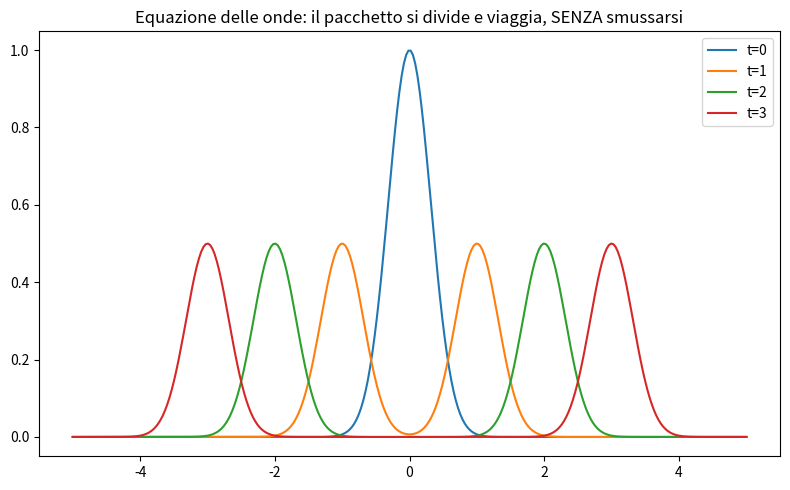

Write the Python code that produced this figure.
import numpy as np
import matplotlib.pyplot as plt

def f(x):
    return np.exp(-x**2 * 5)  # dato iniziale liscio, concentrato vicino a 0

def g(x):
    return np.zeros_like(x)  # velocita' iniziale nulla

def u_dalembert(x, t, f, g, dx=0.001):
    parte_f = (f(x - t) + f(x + t)) / 2
    y_integr = np.arange(x - t, x + t, dx) if t > 0 else np.array([x])
    parte_g = np.trapz(g(y_integr), y_integr) / 2 if t > 0 else 0
    return parte_f + parte_g

x = np.linspace(-5, 5, 300)
fig, ax = plt.subplots(figsize=(8,5))
for t in [0, 1, 2, 3]:
    u_t = np.array([u_dalembert(xi, t, f, g) for xi in x])
    ax.plot(x, u_t, label=f"t={t}")
ax.legend()
ax.set_title("Equazione delle onde: il pacchetto si divide e viaggia, SENZA smussarsi")
plt.tight_layout()
plt.show()

print("A differenza del calore, il picco iniziale si divide in due pacchetti che viaggiano")
print("a velocita' 1 in direzioni opposte, mantenendo (in questo caso a g=0) la propria forma.")

import numpy as np

def g(y):
    return np.where(np.abs(y) <= 1, 1.0, 0.0)

def u_0_t(t, dy=0.0001):
    y = np.arange(-t, t, dy)
    if len(y) == 0:
        return 0.0
    return 0.5 * np.trapz(g(y), y)

for t in [0.5, 0.9, 1.0, 1.5, 2, 3]:
    val = u_0_t(t)
    print(f"t={t}: u(0,t) = {val:.4f}")

print("\nVerifica: per t<1 il valore cresce (il fronte d'onda sta ancora 'entrando'),")
print("per t>=1 si stabilizza esattamente a 1, come predetto dal calcolo esatto")
